pico-8 play session: no input (idle), after a click and taps of 🅾, ❎, 🅾+❎, 🅾 in the second before t = 0

[t = 1 s] idle ~1s (no d-pad/buttons)
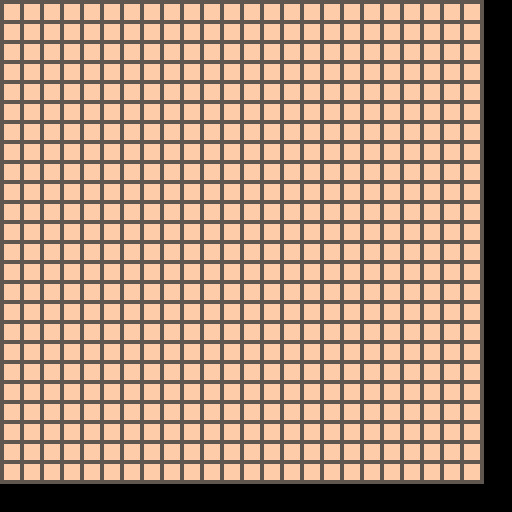

pico-8 cartridge
version 33
__lua__
h=24 w=24 sqs=5
mode=1
function _update()
	if mode==1 then
		if (btnp(5)) mode=2
	end
end

function _draw()
	cls(0)
 if mode==1 then
 	print("dunjin battles",36,30)
 	print("press x to start",33,80)
 elseif mode==2 then
		for x=0,h-1 do
			for y=0,w-1 do
		 	x1=x*sqs x2=x*sqs+sqs
		 	y1=y*sqs y2=y*sqs+sqs
		 	rectfill(x1,y1,x2,y2,15)
				rect(x1,y1,x2,y2,5)
			end		
		end
	end
end
__gfx__
00000000000000000000000000000000000000000000000000000000000000000000000000000000000000000000000000000000000000000000000000000000
00000000000000000000000000000000000000000000000000000000000000000000000000000000000000000000000000000000000000000000000000000000
00700700000000000000000000000000000000000000000000000000000000000000000000000000000000000000000000000000000000000000000000000000
00077000000000000000000000000000000000000000000000000000000000000000000000000000000000000000000000000000000000000000000000000000
00077000000000000000000000000000000000000000000000000000000000000000000000000000000000000000000000000000000000000000000000000000
00700700000000000000000000000000000000000000000000000000000000000000000000000000000000000000000000000000000000000000000000000000
